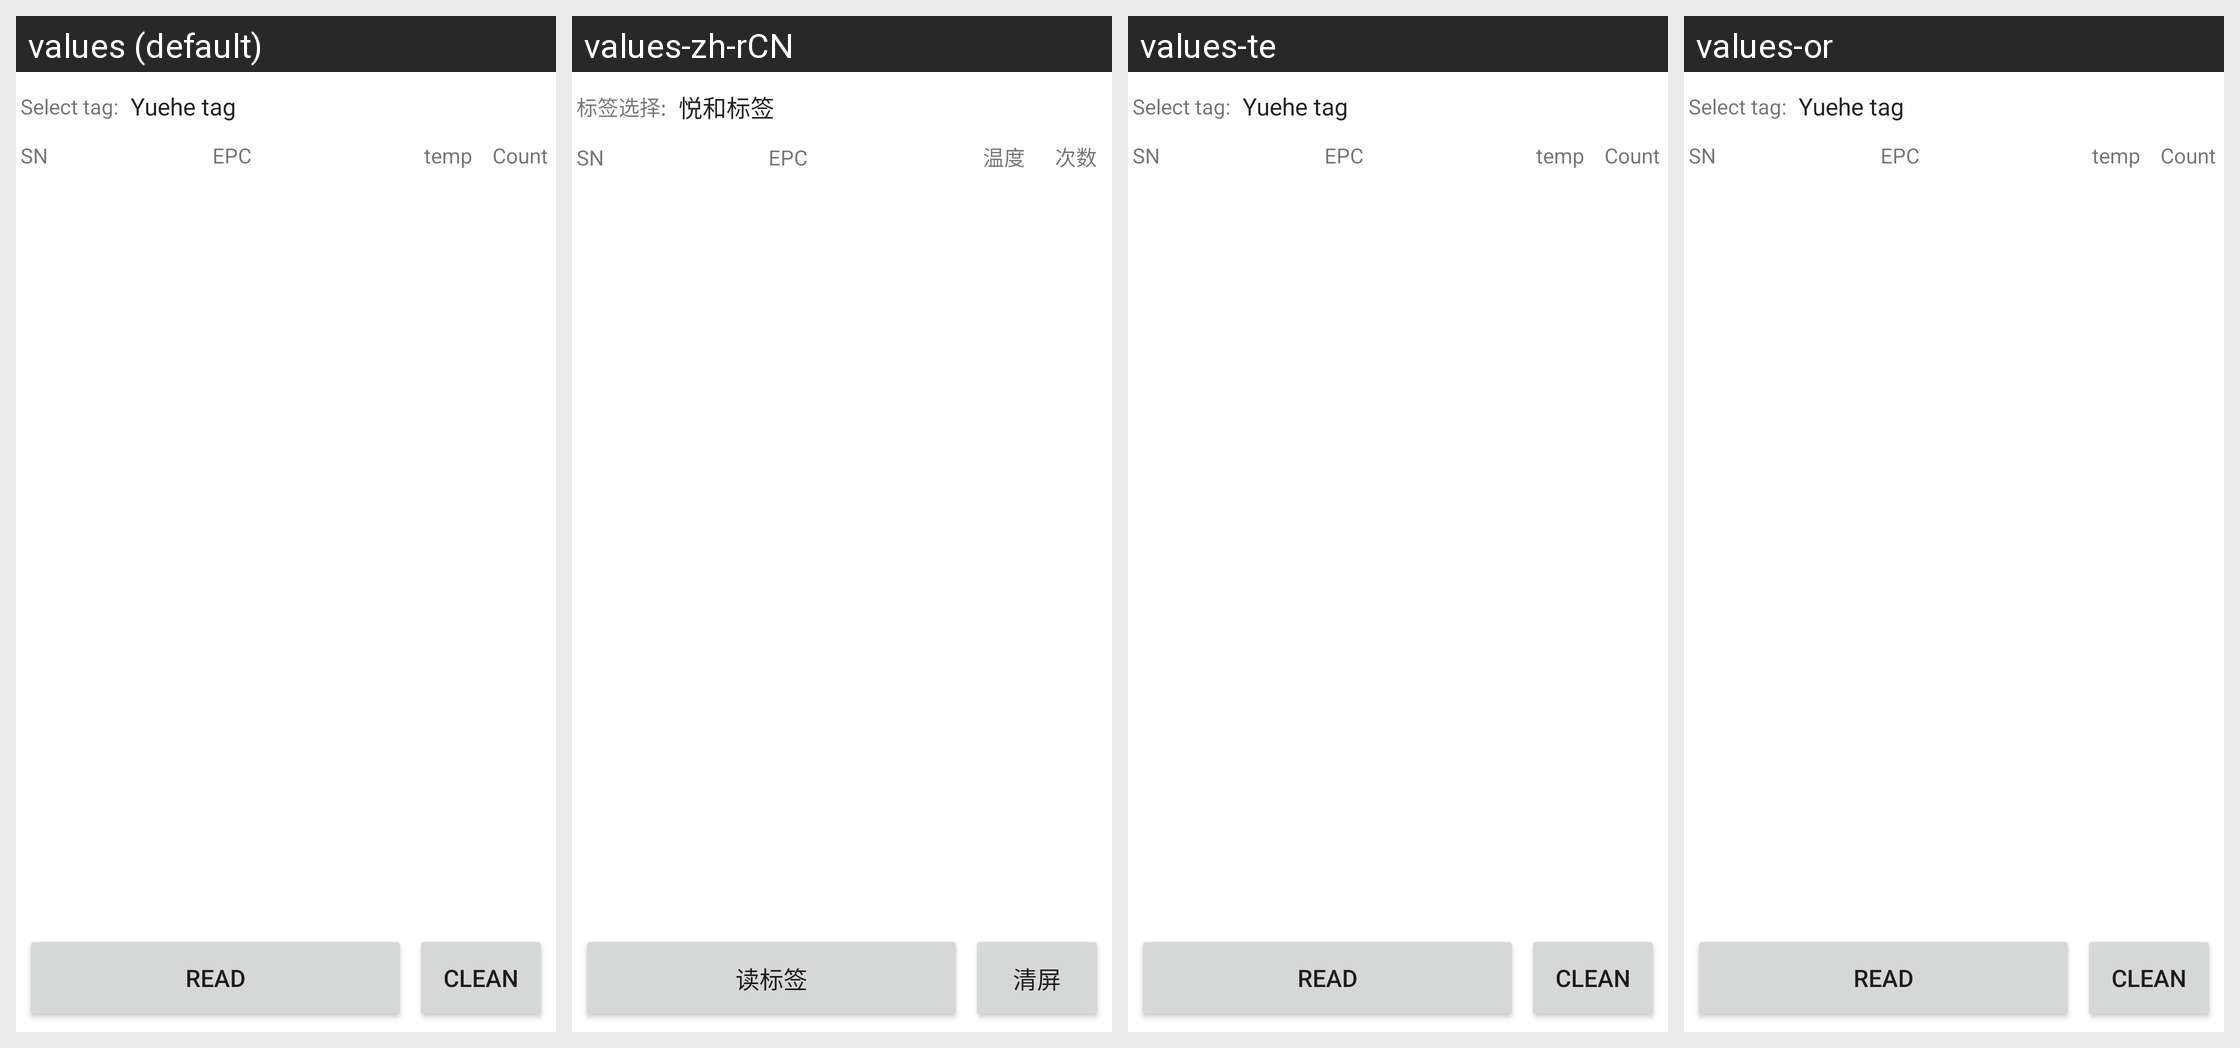

Locale-by-locale string values for the Android screen shown in this grid:
Android screen res/layout/fragment_temperature_tag.xml rendered under 4 locales, left to right: values (default), values-zh-rCN, values-te, values-or. Device: Nexus 5 (rendered at 1080×1920; each locale shown at half size, 540×960, under a caption strip naming it); theme Theme.UHFG.
Other locales in the repository, not shown: values-as, values-fr, values-gl, values-zh.
Strings drawn on this screen, with the default value and each locale's value (text and hints the layout hard-codes, and strings that could not be matched under every locale, appear in the picture but are not listed):

tag_select
  values: Select tag:
  values-zh-rCN: 标签选择:
  values-te: Select tag:  [not translated; the default value is used]
  values-or: Select tag:  [not translated; the default value is used]

read
  values: Read
  values-zh-rCN: 读标签
  values-te: Read  [not translated; the default value is used]
  values-or: Read  [not translated; the default value is used]

clean
  values: Clean
  values-zh-rCN: 清屏
  values-te: Clean  [not translated; the default value is used]
  values-or: Clean  [not translated; the default value is used]

sn
  values: SN
  values-zh-rCN: SN
  values-te: SN  [not translated; the default value is used]
  values-or: SN  [not translated; the default value is used]

epc
  values: EPC
  values-zh-rCN: EPC
  values-te: EPC  [not translated; the default value is used]
  values-or: EPC  [not translated; the default value is used]

temp
  values: temp
  values-zh-rCN: 温度
  values-te: temp  [not translated; the default value is used]
  values-or: temp  [not translated; the default value is used]

tag_count
  values: Count
  values-zh-rCN: 次数
  values-te: Count  [not translated; the default value is used]
  values-or: Count  [not translated; the default value is used]
